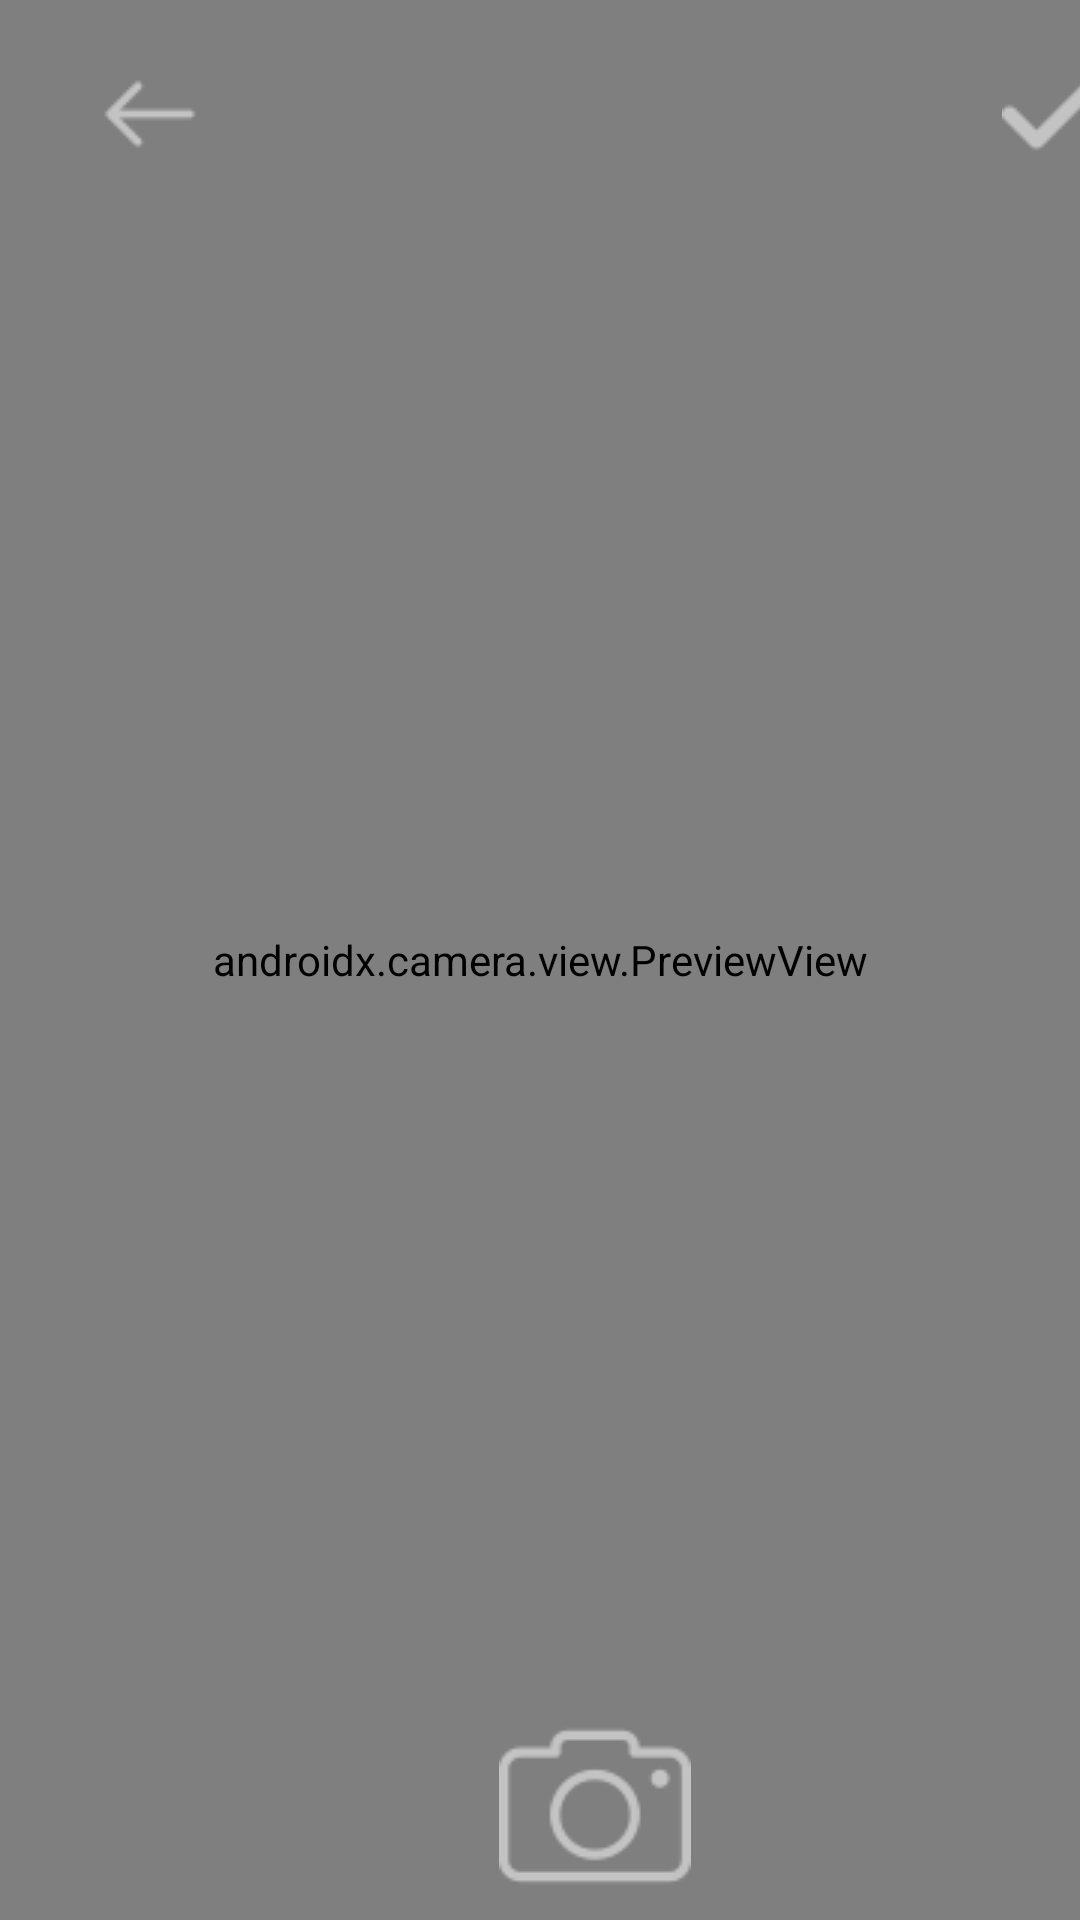

This screen was rendered from an Android layout file. Write that file and the resources it references.
<!-- AndroidManifest.xml: application theme AppTheme -->
<!-- res/layout/activity_camera_picture.xml -->
<?xml version="1.0" encoding="utf-8"?>
<RelativeLayout xmlns:android="http://schemas.android.com/apk/res/android"
    xmlns:tools="http://schemas.android.com/tools"
    android:layout_width="match_parent"
    android:layout_height="match_parent"
    tools:context=".components.CameraPicture"
    android:orientation="vertical">

    <androidx.camera.view.PreviewView
        android:id="@+id/previewView"
        android:layout_width="match_parent"
        android:layout_height="match_parent"
        android:layout_weight="90"/>
    <ImageButton
        android:id="@+id/imageView_back"
        android:layout_width="100dp"
        android:layout_height="?attr/actionBarSize"
        android:background="@android:color/transparent"
        android:src="@drawable/back32"
        android:translationY="10dp"
        />

    <ImageButton
        android:id="@+id/imageView_save"
        android:layout_width="100dp"
        android:layout_height="?attr/actionBarSize"
        android:background="@android:color/transparent"
        android:src="@drawable/tick32"
        android:translationX="300dp"
        android:translationY="10dp"
        />

    <ImageButton
        android:id="@+id/imageView_capture"
        android:layout_width="100dp"
        android:layout_height="?attr/actionBarSize"
        android:layout_alignParentBottom="true"
        android:background="@android:color/transparent"
        android:src="@drawable/camera"
        android:translationX="1in"
        android:translationY="-10dp" />


</RelativeLayout>
<!-- resources referenced by this layout -->
<resources>
  <!-- drawable back32: png bitmap (drawable, 597 bytes) -->
  <!-- drawable camera: png bitmap (drawable, 2665 bytes) -->
  <!-- drawable tick32: png bitmap (drawable, 747 bytes) -->
  <style name="AppTheme" parent="AppTheme.Base" />
  <style name="AppTheme.Base" parent="Theme.AppCompat.Light.NoActionBar">
          <item name="colorPrimary">#3F51B5</item>
          <item name="colorPrimaryDark">#3949AB</item>
          <item name="colorAccent">#00B0FF</item>
      </style>
</resources>
